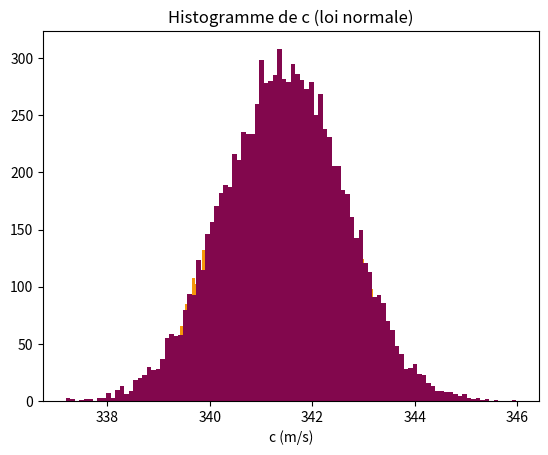

The matplotlib source for this figure:
#On importe les bibliothèques.
import matplotlib.pyplot as plt
import numpy as np
import numpy.random as rd
 
lmd = 8.6*10**(-3)
f = 39.7*10**3
 
plmd = (1*10**(-3)) / 20
pf = 50
 
N= 10000
 
# Calcul des N valeurs de c à  partir des valeurs de f et lmd suivant une loi uniforme
 
lMC = (lmd + plmd * rd.uniform(-1, 1, N))
fMC = (f + pf * rd.uniform(-1, 1, N))
 
c = lMC*fMC
 
moy = np.average(c)
it = np.std(c)
 
print("La moyenne est ", round(moy, 2)," m/s")
print("L'incertitude type est ", round(it,3)," m/s")
 
 
# Tracé de l'histogramme
plt.hist(c, bins = 100, color ='#f5970a')
plt.title("Histogramme de c (loi uniforme)")
plt.xlabel("c (m/s)")
plt.ylabel("")
 
plt.show()
 
 
# Calcul des N valeurs de c à  partir des valeurs de f et lmd suivant une loi normale
lMC = rd.normal(lmd, plmd/ np.sqrt(3), N)
fMC = rd.normal(f, pf/ np.sqrt(3), N)
 
c = lMC*fMC
 
moy = np.average(c)
it = np.std(c)
print("\nAvec la loi normale : ")
print("La moyenne est ", round(moy, 2), " m/s")
print("L'incertitude type est ", round(it,2)," m/s")
 
# Tracé de l'histogramme
plt.hist(c, bins = 100, color = '#82074d')
plt.title("Histogramme de c (loi normale)")
plt.xlabel("c (m/s)")
plt.ylabel("")
 
plt.show()
